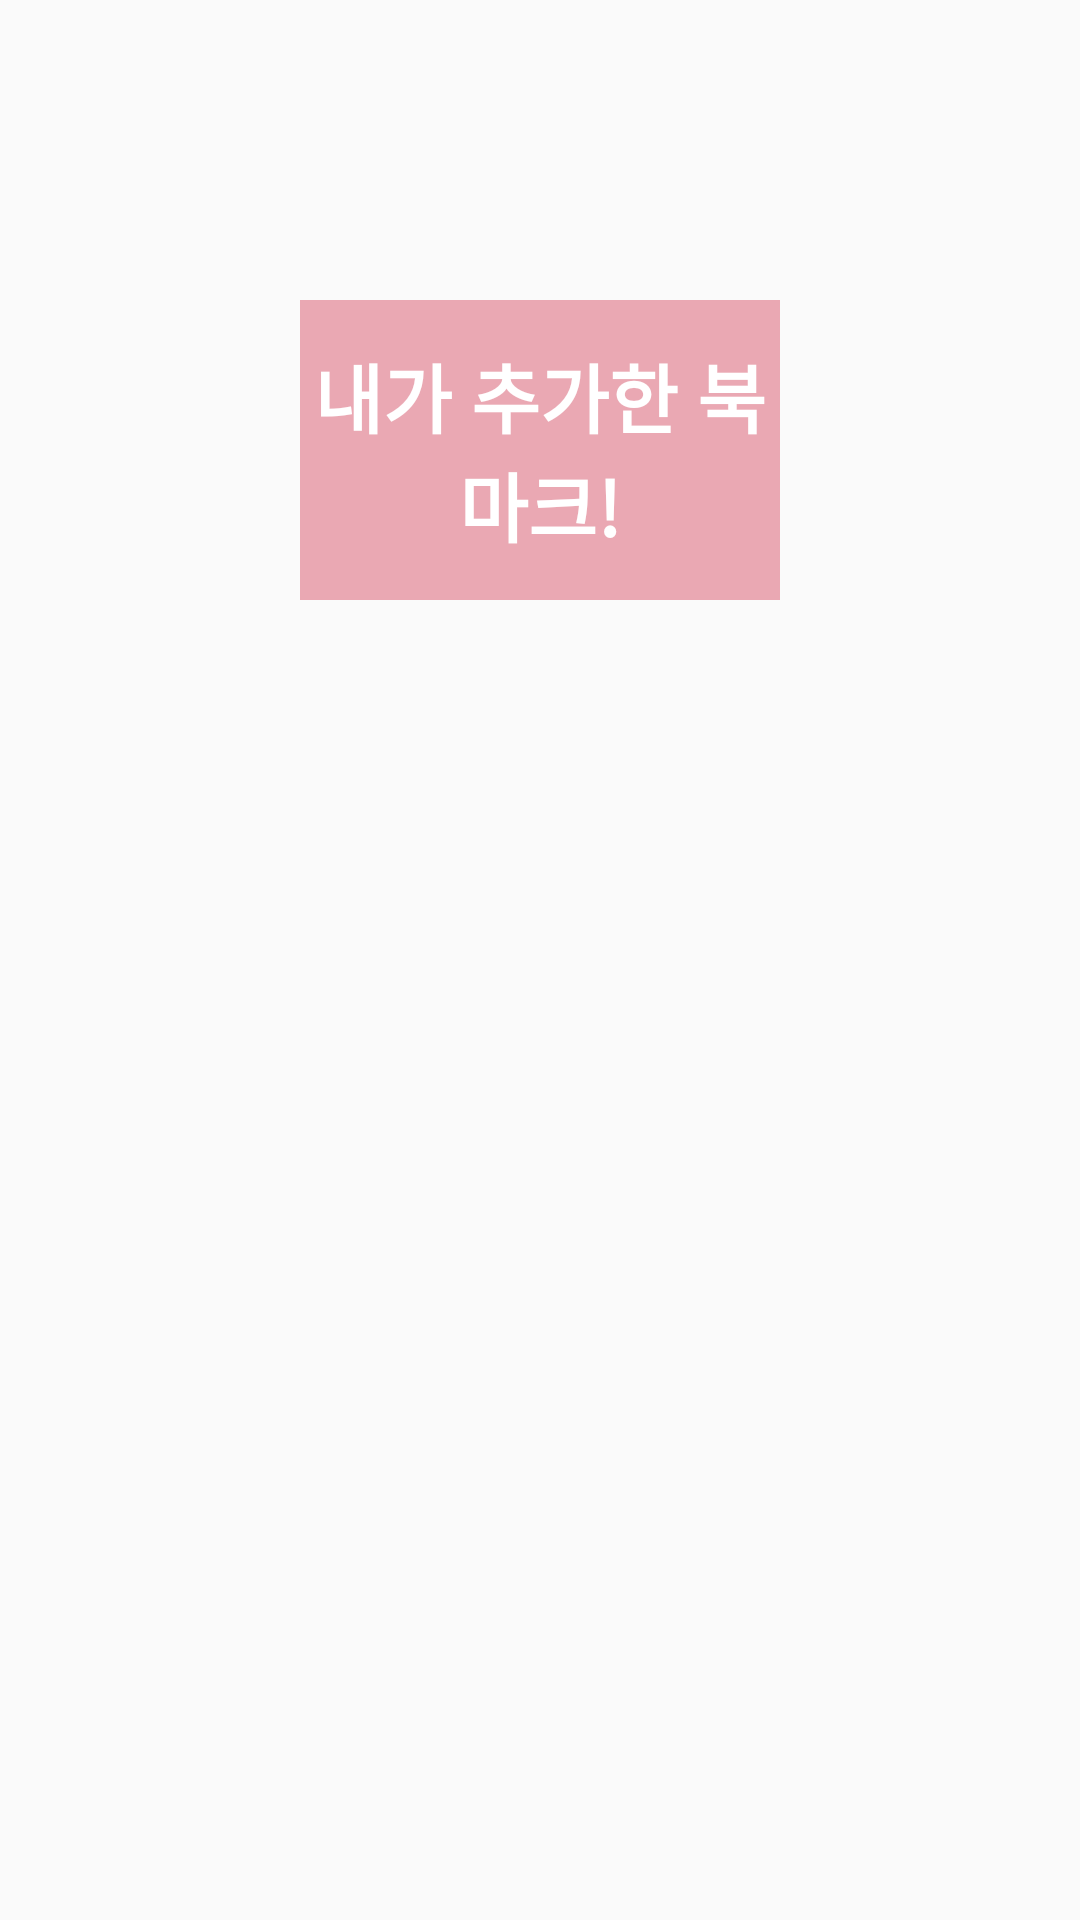

This screen was rendered from an Android layout file. Write that file and the resources it references.
<!-- AndroidManifest.xml: application theme Theme.OpenSourceFInal -->
<!-- res/layout/activity_bookmark2.xml -->
<?xml version="1.0" encoding="utf-8"?>
<LinearLayout
    xmlns:android="http://schemas.android.com/apk/res/android"
    xmlns:app="http://schemas.android.com/apk/res-auto"
    xmlns:tools="http://schemas.android.com/tools"
    android:layout_width="match_parent"
    android:layout_height="match_parent"
    tools:context=".Bookmark2Activity"
    android:orientation="vertical">

    <TextView
        android:textColor="@color/white"
        android:fontFamily="@font/bm_ttf"
        android:background="#eaa8b3"
        android:gravity="center"
        android:layout_margin="100dp"
        android:textStyle="bold"
        android:textSize="25sp"
        android:text="내가 추가한 북마크!"
        android:layout_width="match_parent"
        android:layout_height="100dp"/>

    <androidx.recyclerview.widget.RecyclerView
        android:id="@+id/BookRV"
        android:layout_width="match_parent"
        android:layout_height="match_parent"/>

</LinearLayout>
<!-- resources referenced by this layout -->
<resources>
  <style name="Theme.OpenSourceFInal" parent="Theme.AppCompat.Light.NoActionBar">
          
          <item name="windowNoTitle">true</item>
          <item name="colorPrimary">@color/purple_500</item>
          <item name="colorPrimaryVariant">@color/purple_700</item>
          <item name="colorOnPrimary">@color/white</item>
          
          <item name="colorSecondary">@color/teal_200</item>
          <item name="colorSecondaryVariant">@color/teal_700</item>
          <item name="colorOnSecondary">@color/black</item>
          
          <item name="android:statusBarColor" tools:targetApi="l">?attr/colorPrimaryVariant</item>
          
      </style>
  <!-- not gathered from this repository: default colours our renderer supplied (Android Studio template values) -->
  <color name="purple_500">#FF6200EE</color>
  <color name="purple_700">#FF3700B3</color>
  <color name="teal_200">#FF03DAC5</color>
  <color name="teal_700">#FF018786</color>
  <color name="black">#FF000000</color>
  <color name="white">#FFFFFFFF</color>
</resources>
